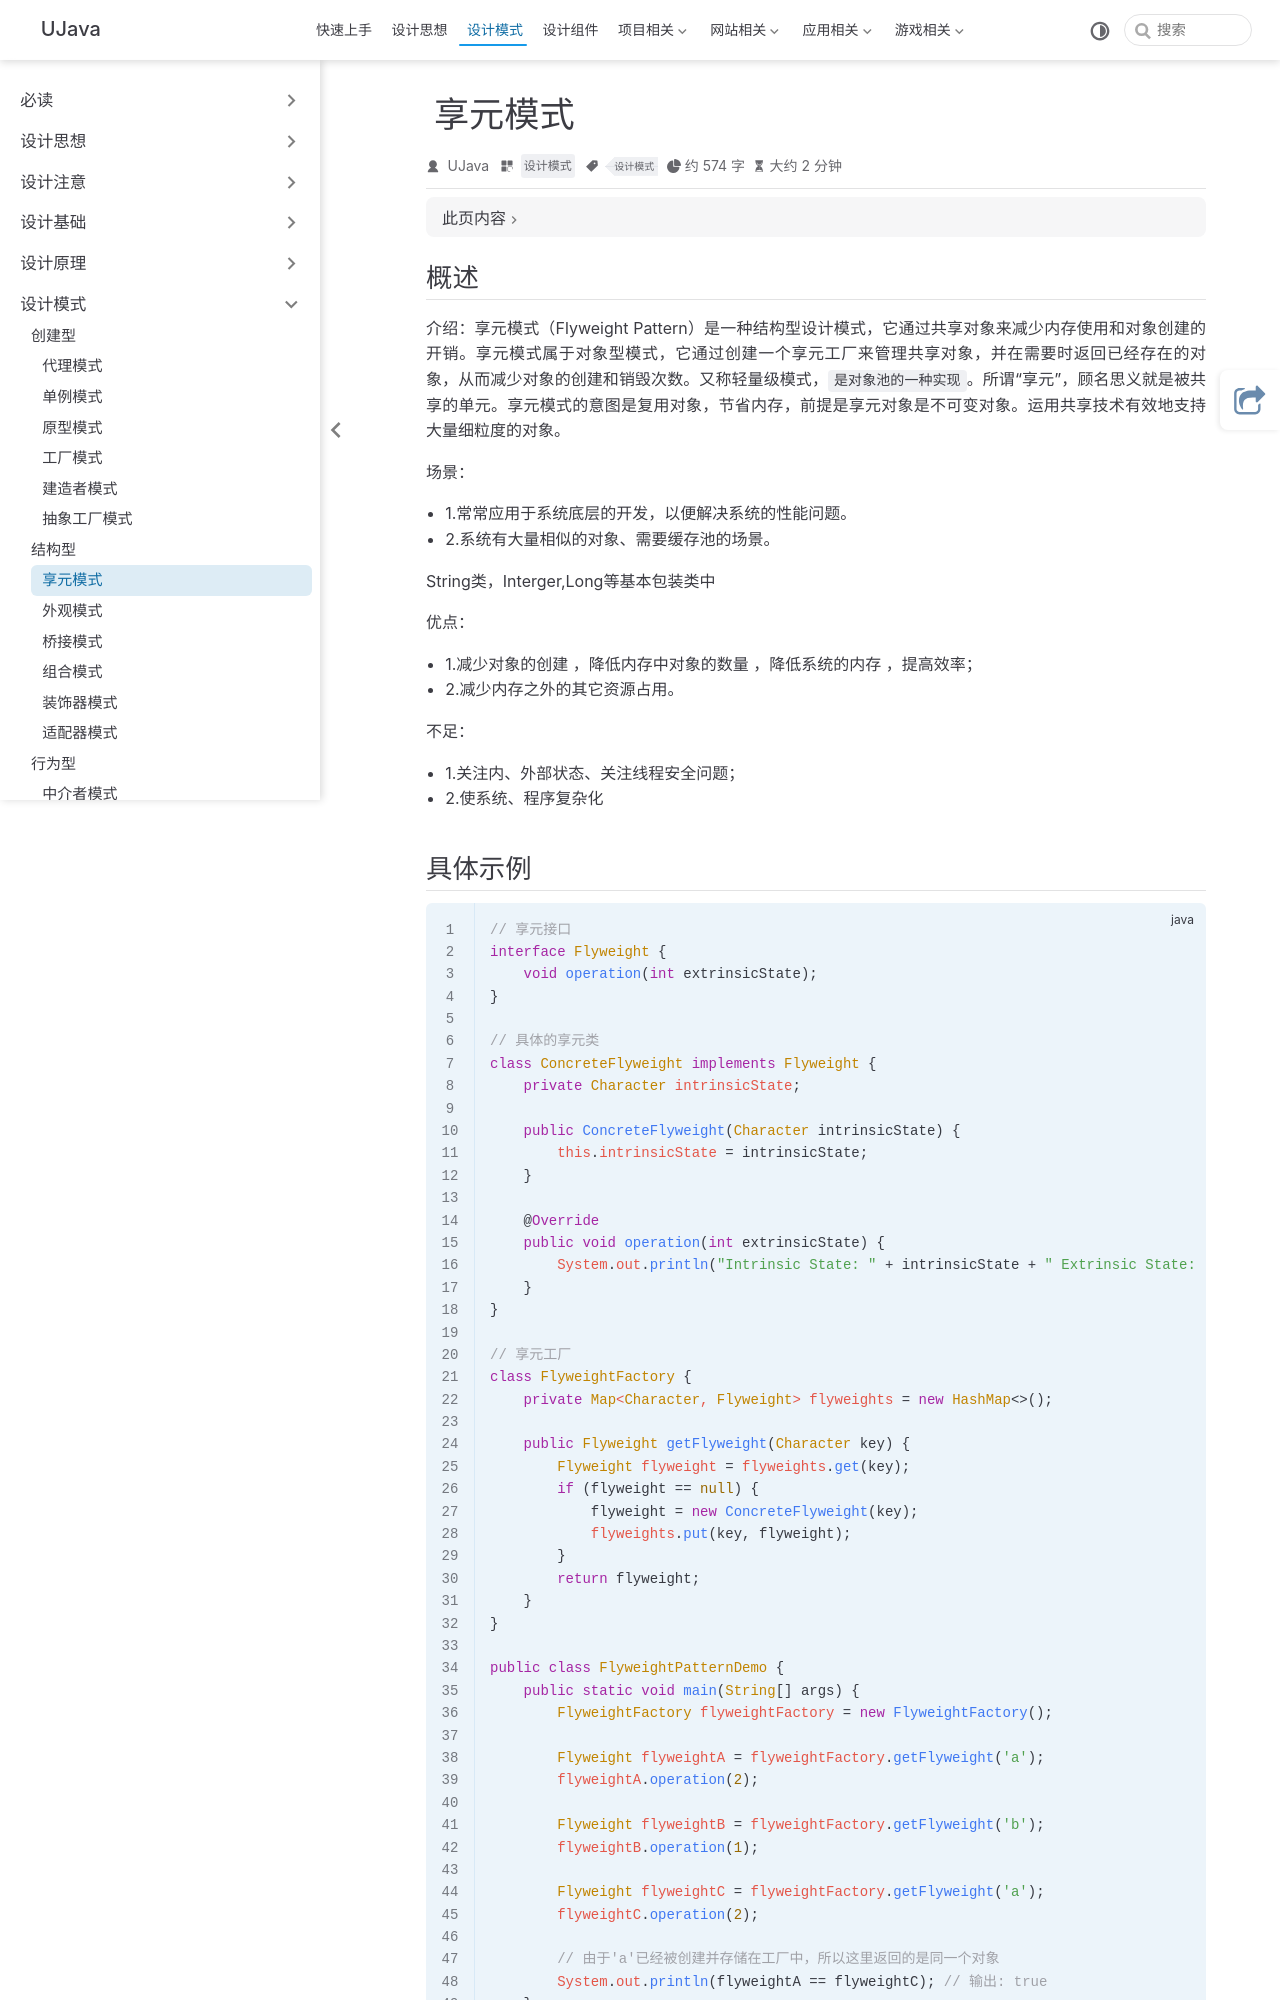

repository: yangchunjian/ujava · page: design/structure/flyweight.html · generator: jekyll

---
title: 享元模式
icon: laptop-code
category:
- 设计模式
tag:
- 设计模式
---

## 概述

**介绍**：享元模式（Flyweight Pattern）是一种结构型设计模式，它通过共享对象来减少内存使用和对象创建的开销。享元模式属于对象型模式，它通过创建一个享元工厂来管理共享对象，并在需要时返回已经存在的对象，从而减少对象的创建和销毁次数。又称轻量级模式，`是对象池的一种实现`。所谓“享元”，**顾名思义就是被共享的单元**。享元模式的意图是**复用对象，节省内存**，前提是享元对象是不可变对象。运用共享技术有效地支持大量细粒度的对象。

**场景**：
* 1.常常应用于系统底层的开发，以便解决系统的性能问题。
* 2.系统有大量相似的对象、需要缓存池的场景。

String类，Interger,Long等基本包装类中

**优点**：
* 1.减少对象的创建 ，降低内存中对象的数量 ，降低系统的内存 ，提高效率；
* 2.减少内存之外的其它资源占用。

**不足**：
* 1.关注内、外部状态、关注线程安全问题；
* 2.使系统、程序复杂化
